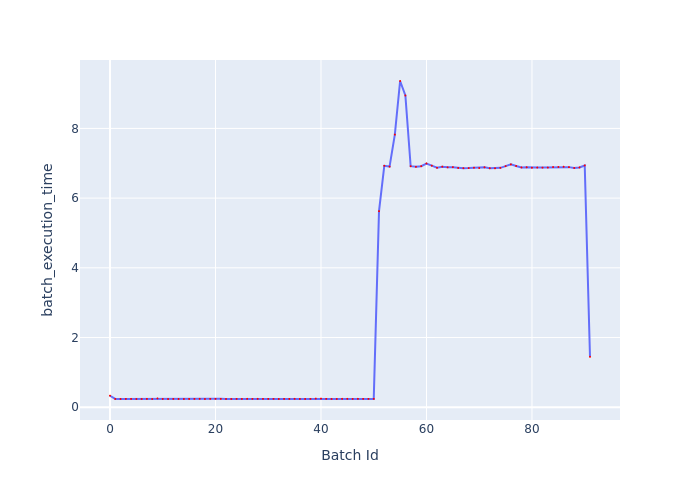

Data behind this chart, as committed beside it:
Batch Id, batch_execution_time
0, 0.3294
1, 0.2376
2, 0.2377
3, 0.2381
4, 0.2379
5, 0.2365
6, 0.237
7, 0.2382
8, 0.2361
9, 0.2519
10, 0.2376
11, 0.2359
12, 0.2386
13, 0.2375
14, 0.2364
15, 0.2379
16, 0.2384
17, 0.2406
18, 0.2363
19, 0.2388
20, 0.2393
21, 0.2403
22, 0.2377
23, 0.2375
24, 0.2382
25, 0.2388
26, 0.2396
27, 0.2395
28, 0.2403
29, 0.2397
30, 0.2398
31, 0.2388
32, 0.2374
33, 0.2383
34, 0.2392
35, 0.2398
36, 0.2374
37, 0.2367
38, 0.2398
39, 0.2464
40, 0.2461
41, 0.2385
42, 0.2373
43, 0.2373
44, 0.2399
45, 0.2397
46, 0.239
47, 0.2404
48, 0.24
49, 0.2395
50, 0.2386
51, 5.626
52, 6.928
53, 6.905
54, 7.823
55, 9.361
56, 8.945
57, 6.916
58, 6.898
59, 6.916
... 32 more rows
